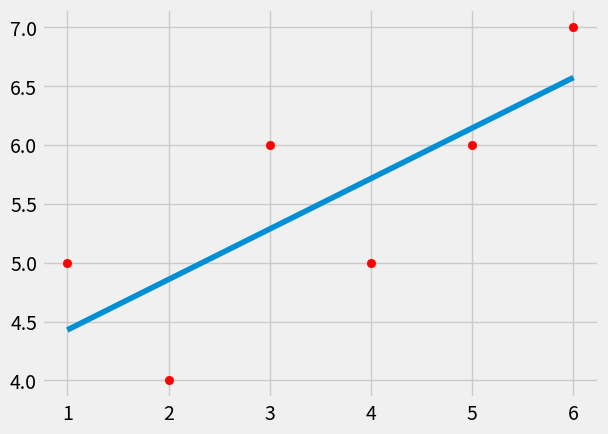

Generate this figure with matplotlib:
from statistics import mean
import numpy as np 
import matplotlib.pyplot as plt 
from matplotlib import style
style.use('fivethirtyeight')

xs=np.array([1,2,3,4,5,6],dtype=np.float64)
ys=np.array([5,4,6,5,6,7],dtype=np.float64)

#plt.plot(xs,ys) - line plot
#plt.scatter(xs,ys) - scatter plot
#plt.show()

def squared_error(ys_original,ys_line):
	return sum((ys_line-ys_original)**2)

def best_fit_slope_and_intercept(xs,ys):
	m=((mean(xs)*mean(ys))-mean(xs*ys))/(((mean(xs))**2)-(mean(xs**2)))
	c=mean(ys)-m*(mean(xs))
	return m,c
#coefficient of deteremination describes how well the best fit line is
def coefficient_of_determination(ys,ps):
	n=len(xs)
	#r=(n*(sum(xs*ys))-((sum(xs)*sum(ys))))/(((n*(sum(xs**2))-((sum(xs))**2))*((n*sum(ys**2)-(sum(ys)**2))))**0.5)
	ys=(ys-mean(ys))**2
	Stotal=sum(ys)
	Sres=(ys-ps)**2
	Sres=sum(Sres)
	r=1-(Sres/Stotal)

	return r


m,c=best_fit_slope_and_intercept(xs,ys)

regression_line=[(m*x)+c for x in xs]

plt.scatter(xs,ys,color='r')
plt.plot(xs, regression_line)
#plt.show()

print(coefficient_of_determination(xs,regression_line))